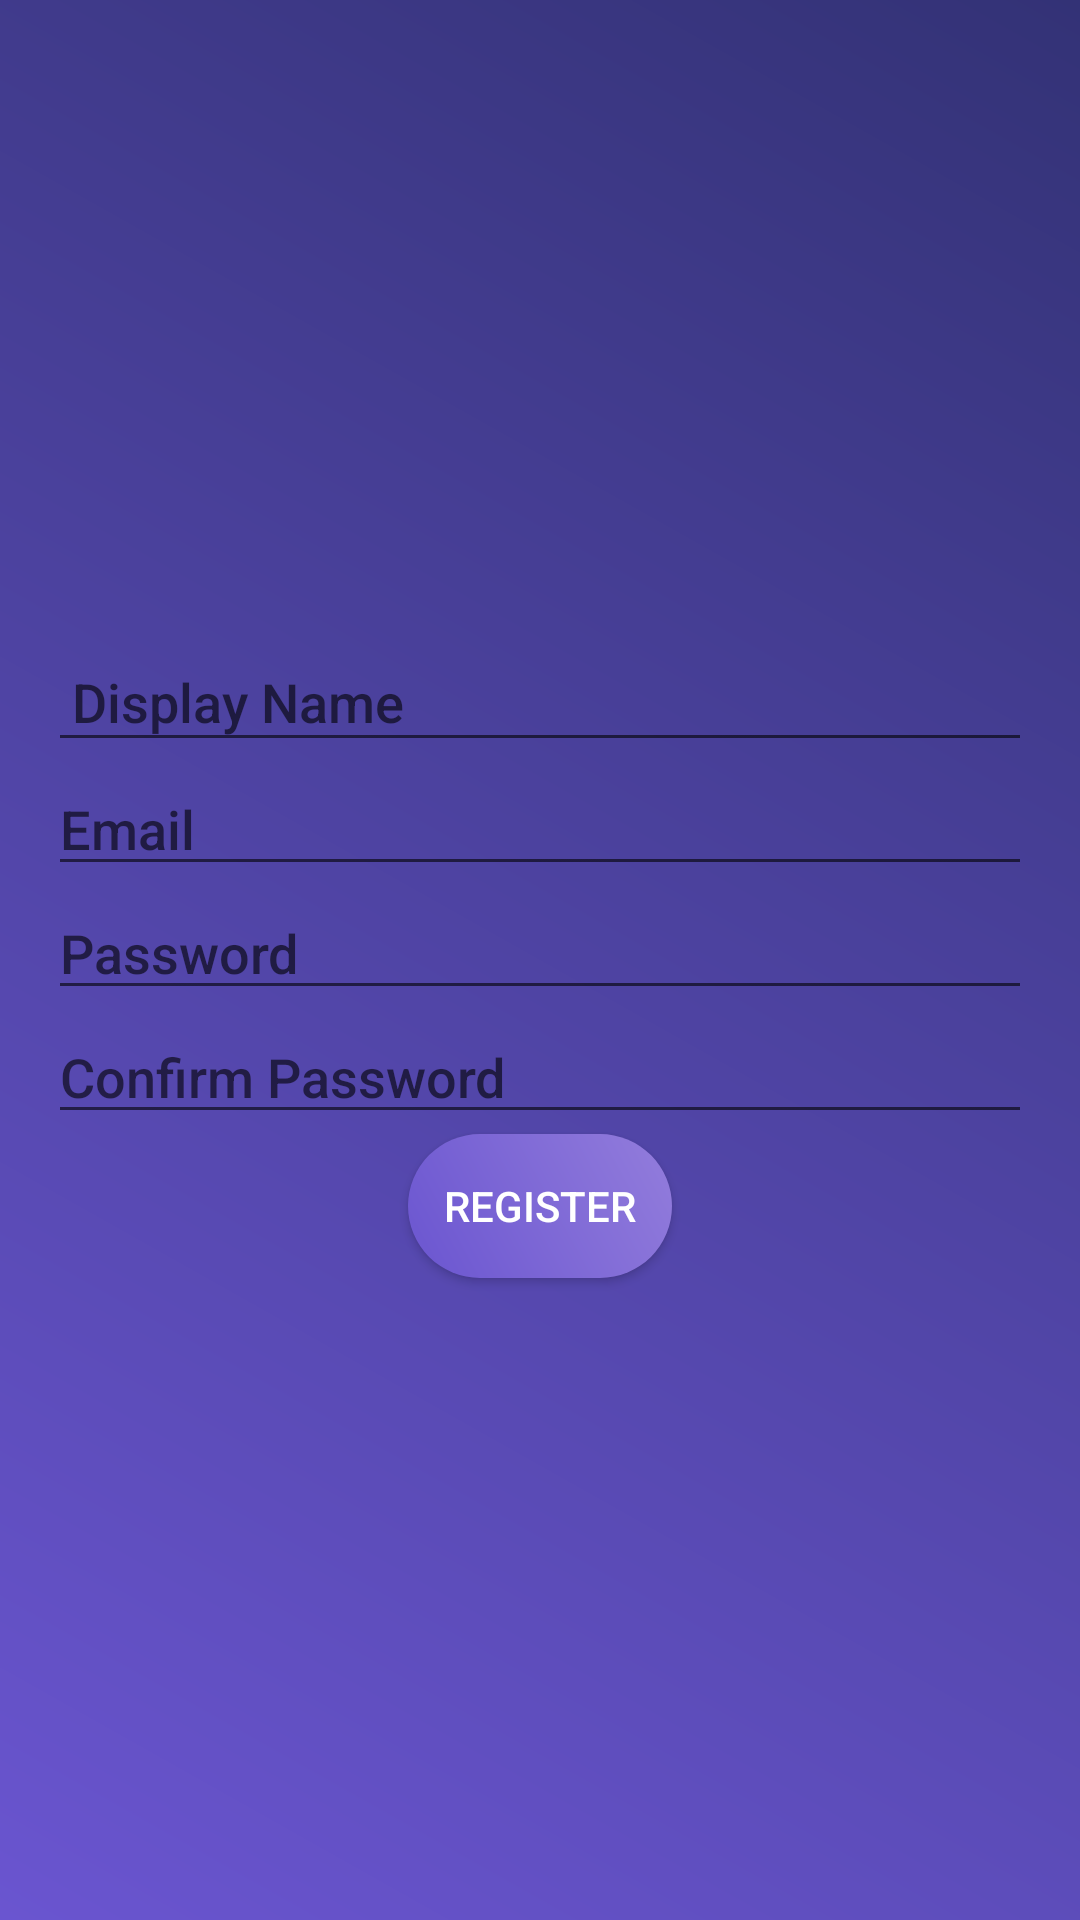

The Android layout XML behind this screen, and the referenced resources:
<!-- AndroidManifest.xml: application theme AppTheme -->
<!-- res/layout/fragment_register.xml -->
<LinearLayout xmlns:android="http://schemas.android.com/apk/res/android"
    android:layout_width="match_parent"
    android:layout_height="match_parent"
    android:gravity="center"
    android:orientation="vertical"
    android:padding="16dp">

    <EditText
        android:id="@+id/displayNameEditText"
        android:layout_width="match_parent"
        android:layout_height="wrap_content"
        android:hint="Display Name"
        android:inputType="textPersonName"
        android:padding="8dp" />
    <EditText
        android:id="@+id/emailEditText"
        android:layout_width="match_parent"
        android:layout_height="wrap_content"
        android:hint="Email"
        android:inputType="textEmailAddress" />

    <EditText
        android:id="@+id/passwordEditText"
        android:layout_width="match_parent"
        android:layout_height="wrap_content"
        android:hint="Password"
        android:inputType="textPassword" />

    <EditText
        android:id="@+id/confirmPasswordEditText"
        android:layout_width="match_parent"
        android:layout_height="wrap_content"
        android:hint="Confirm Password"
        android:inputType="textPassword" />

    <Button
        android:id="@+id/registerButton"
        android:layout_width="wrap_content"
        android:layout_height="wrap_content"
        android:text="Register" />
</LinearLayout>
<!-- resources referenced by this layout -->
<resources>
  <style name="AppTheme" parent="Theme.AppCompat.Light.NoActionBar">
          <item name="colorPrimary">#6A55D0</item>
          <item name="colorPrimaryDark">#583CBB</item>
          <item name="colorAccent">#FFFFFF</item>
          <item name="android:windowBackground">@drawable/gradient_background</item>
          <item name="android:textColor">#FFFFFF</item>
          <item name="android:fontFamily">sans-serif-medium</item>
          <item name="android:buttonStyle">@style/RoundedButton</item>
      </style>
  <!-- drawable gradient_background (drawable) -->
  <layer-list xmlns:android="http://schemas.android.com/apk/res/android">
      <item>
          <shape android:shape="rectangle">
              <gradient
                  android:startColor="#6A55D0"
                  android:endColor="#333276"
                  android:angle="45"/>
          </shape>
      </item>
  </layer-list>
  <style name="RoundedButton" parent="Widget.AppCompat.Button">
          <item name="android:background">@drawable/rounded_button</item>
          <item name="android:textColor">#FFFFFF</item>
          <item name="android:padding">12dp</item>
      </style>
  <!-- drawable rounded_button (drawable) -->
  <shape xmlns:android="http://schemas.android.com/apk/res/android" android:shape="rectangle">
      <corners android:radius="25dp"/>
      <gradient
          android:startColor="#6A55D0"
          android:endColor="#937DDC"
          android:angle="45"/>
      <padding
          android:left="16dp"
          android:top="8dp"
          android:right="16dp"
          android:bottom="8dp"/>
  </shape>
</resources>
